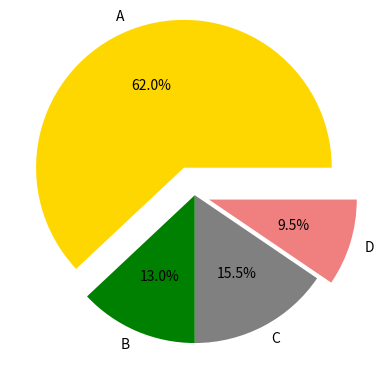

Recreate this plot in Python.
import matplotlib.pyplot as pl

label = ['A', 'B', 'C', 'D']
size = [124,26,31,19]
color=['gold', 'green', 'grey', 'lightcoral']
explode = [0.2,0,0,0.1]

pl.pie(size, labels=label, colors=color, explode=explode, autopct="%1.1f%%")
pl.show()